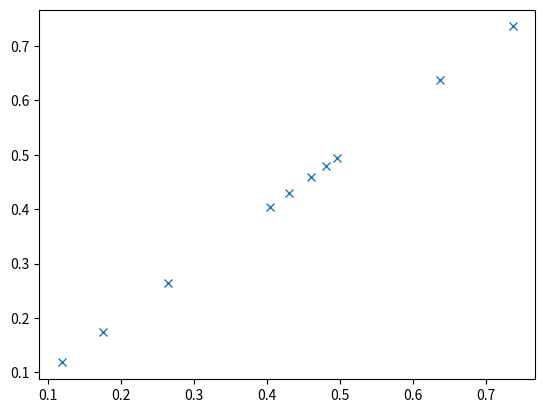

Here is the Python script that generated this plot:
import numpy as np
import matplotlib.pyplot as plt

x = np.random.rand(10)
y = np.diff(x, 0)
print(x)
print(y)
plt.plot(x, y, 'x')
plt.show()
